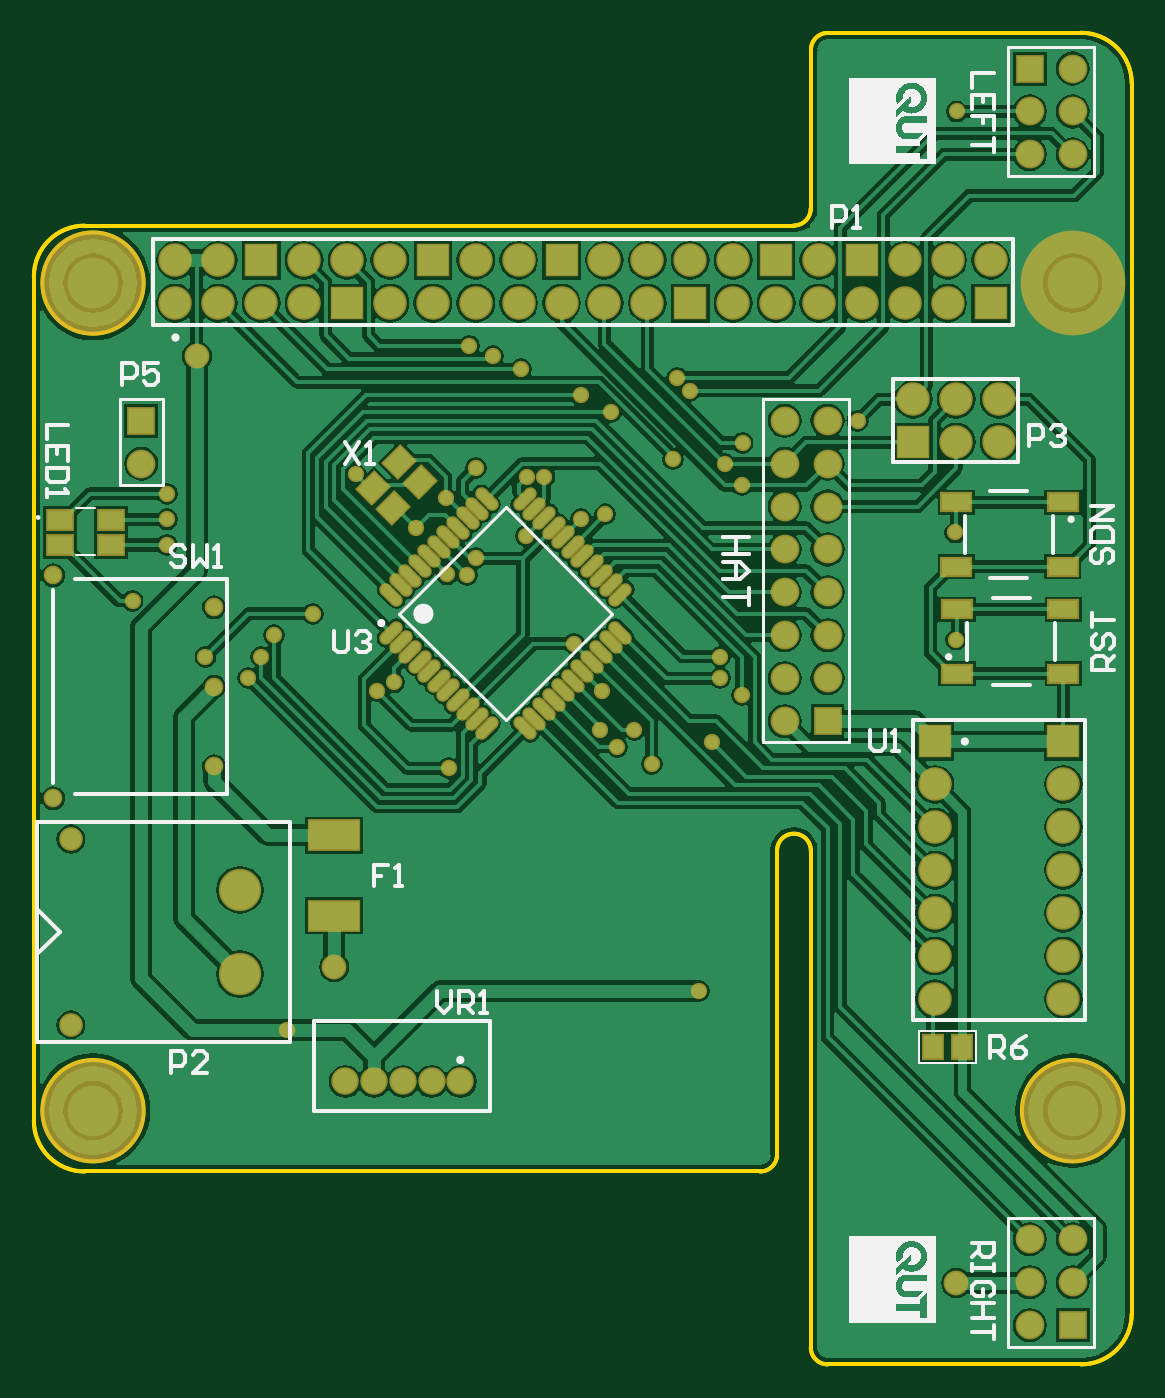
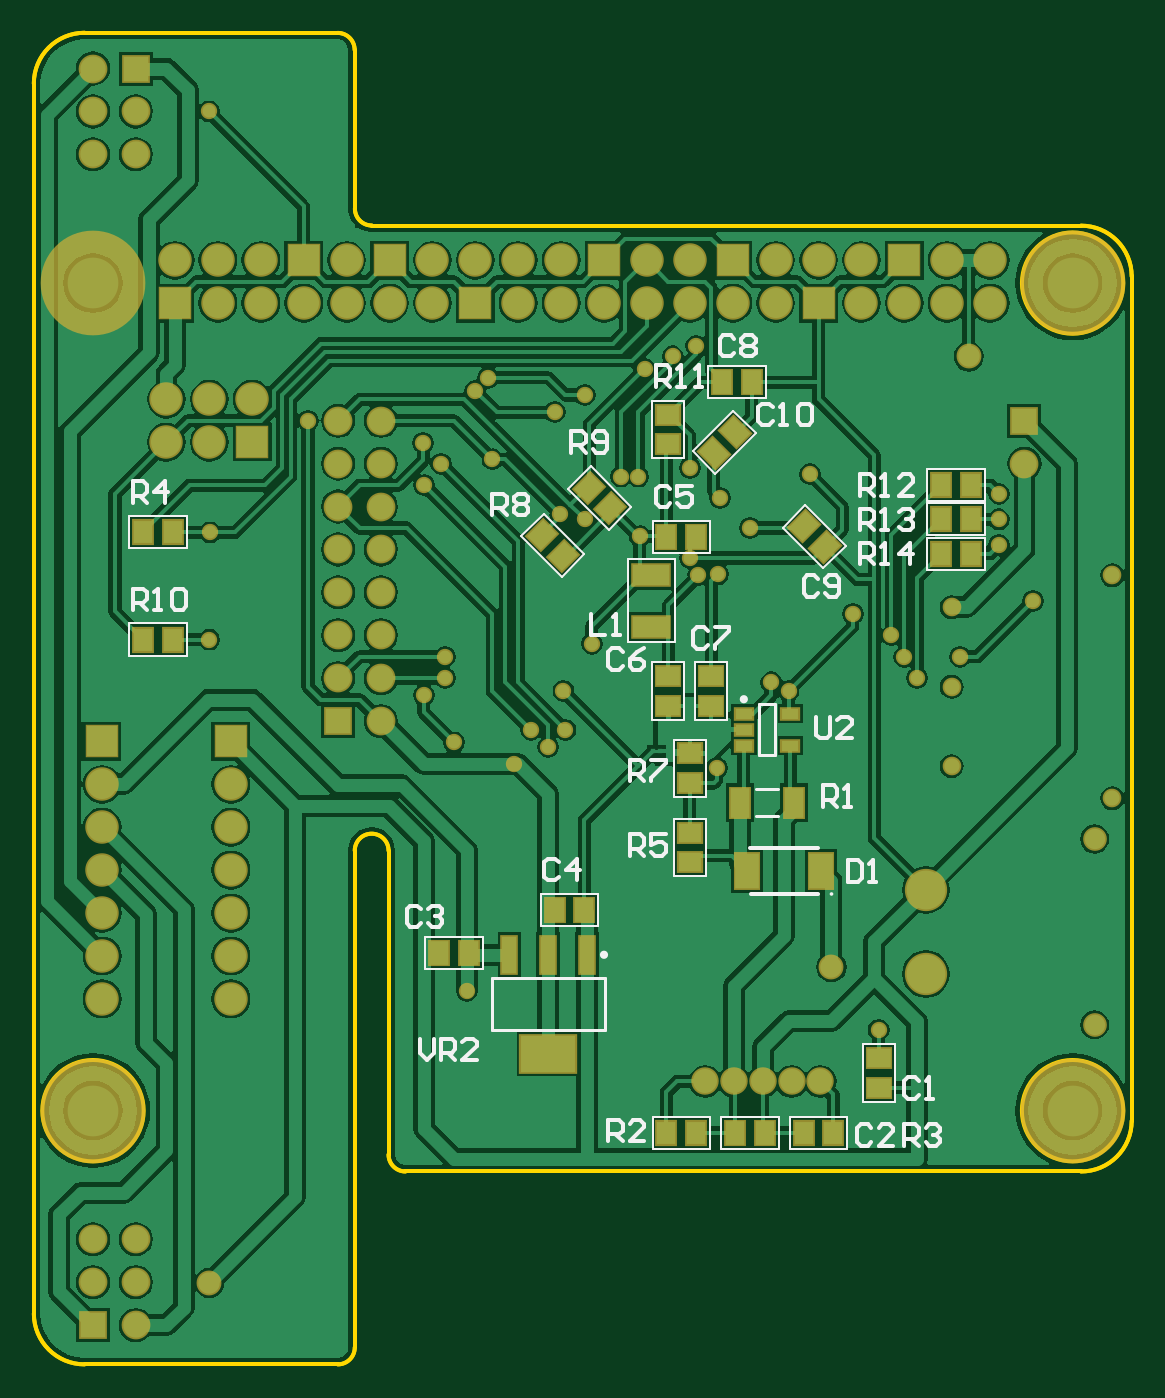
Circuit board: 10 layer files. Board 65.0 x 78.8 mm.
- bottom_copper: PenguinPi.GBL (85541 bytes)
- bottom_silk: PenguinPi.GBO (10020 bytes)
- paste: PenguinPi.GBP (2581 bytes)
- bottom_mask: PenguinPi.GBS (6194 bytes)
- outline: PenguinPi.GKO (997 bytes)
- outline: PenguinPi.GM1 (840 bytes)
- top_copper: PenguinPi.GTL (84610 bytes)
- top_silk: PenguinPi.GTO (167133 bytes)
- paste: PenguinPi.GTP (2574 bytes)
- top_mask: PenguinPi.GTS (6253 bytes)

=== bottom_copper: PenguinPi.GBL (85541 bytes, source omitted) ===
=== bottom_silk: PenguinPi.GBO (10020 bytes, source omitted) ===
=== paste: PenguinPi.GBP ===
G04 Layer_Color=128*
%FSLAX25Y25*%
%MOIN*%
G70*
G01*
G75*
%ADD12R,0.04528X0.05315*%
%ADD32R,0.03937X0.02362*%
%ADD33R,0.05512X0.08268*%
%ADD34R,0.04528X0.05512*%
%ADD35R,0.05512X0.04528*%
%ADD36R,0.08661X0.04921*%
%ADD37R,0.04528X0.06890*%
%ADD38R,0.05315X0.04528*%
%ADD39R,0.12795X0.08465*%
%ADD40R,0.03543X0.08465*%
G04:AMPARAMS|DCode=41|XSize=53.15mil|YSize=45.28mil|CornerRadius=0mil|HoleSize=0mil|Usage=FLASHONLY|Rotation=135.000|XOffset=0mil|YOffset=0mil|HoleType=Round|Shape=Rectangle|*
%AMROTATEDRECTD41*
4,1,4,0.03480,-0.00278,0.00278,-0.03480,-0.03480,0.00278,-0.00278,0.03480,0.03480,-0.00278,0.0*
%
%ADD41ROTATEDRECTD41*%

G04:AMPARAMS|DCode=42|XSize=55.12mil|YSize=45.28mil|CornerRadius=0mil|HoleSize=0mil|Usage=FLASHONLY|Rotation=315.000|XOffset=0mil|YOffset=0mil|HoleType=Round|Shape=Rectangle|*
%AMROTATEDRECTD42*
4,1,4,-0.03550,0.00348,-0.00348,0.03550,0.03550,-0.00348,0.00348,-0.03550,-0.03550,0.00348,0.0*
%
%ADD42ROTATEDRECTD42*%

G04:AMPARAMS|DCode=43|XSize=55.12mil|YSize=45.28mil|CornerRadius=0mil|HoleSize=0mil|Usage=FLASHONLY|Rotation=225.000|XOffset=0mil|YOffset=0mil|HoleType=Round|Shape=Rectangle|*
%AMROTATEDRECTD43*
4,1,4,0.00348,0.03550,0.03550,0.00348,-0.00348,-0.03550,-0.03550,-0.00348,0.00348,0.03550,0.0*
%
%ADD43ROTATEDRECTD43*%

%ADD44R,0.01000X0.01000*%
D12*
X223555Y149000D02*
D03*
X230445D02*
D03*
X223555Y124000D02*
D03*
X230445D02*
D03*
X76445Y9000D02*
D03*
X69555D02*
D03*
X108445D02*
D03*
X101555D02*
D03*
X37555Y152000D02*
D03*
X44445D02*
D03*
X37555Y160000D02*
D03*
X44445D02*
D03*
X37555Y144000D02*
D03*
X44445D02*
D03*
D32*
X90413Y106740D02*
D03*
Y103000D02*
D03*
Y99260D02*
D03*
X79587D02*
D03*
Y106740D02*
D03*
D33*
X89661Y70000D02*
D03*
X72339D02*
D03*
D34*
X92445Y9000D02*
D03*
X85555D02*
D03*
X108445Y148000D02*
D03*
X101555D02*
D03*
X134445Y61000D02*
D03*
X127555D02*
D03*
X154555Y51000D02*
D03*
X161445D02*
D03*
X95445Y184000D02*
D03*
X88555D02*
D03*
D35*
X98000Y115445D02*
D03*
Y108555D02*
D03*
X108000Y115445D02*
D03*
Y108555D02*
D03*
X59000Y26445D02*
D03*
Y19555D02*
D03*
D36*
X112000Y139008D02*
D03*
Y127000D02*
D03*
D37*
X91398Y86000D02*
D03*
X78602D02*
D03*
D38*
X103000Y97445D02*
D03*
Y90555D02*
D03*
Y79000D02*
D03*
Y72110D02*
D03*
X108000Y176445D02*
D03*
Y169555D02*
D03*
D39*
X136000Y27484D02*
D03*
D40*
X145055Y50516D02*
D03*
X136000D02*
D03*
X126945D02*
D03*
D41*
X126436Y159436D02*
D03*
X121564Y154564D02*
D03*
X137436Y148436D02*
D03*
X132564Y143564D02*
D03*
D42*
X76436Y150436D02*
D03*
X71564Y145564D02*
D03*
D43*
X97436Y167564D02*
D03*
X92564Y172436D02*
D03*
D44*
X111476Y98000D02*
D03*
X110000D02*
D03*
M02*

=== bottom_mask: PenguinPi.GBS (6194 bytes, source omitted) ===
=== outline: PenguinPi.GKO ===
G04 Layer_Color=16711935*
%FSLAX25Y25*%
%MOIN*%
G70*
G01*
G75*
%ADD17C,0.01000*%
D17*
X25597Y14173D02*
G03*
X25597Y14173I-11818J0D01*
G01*
X253944D02*
G03*
X253944Y14173I-11818J0D01*
G01*
X25591Y207087D02*
G03*
X25591Y207087I-11811J0D01*
G01*
X0Y11811D02*
G03*
X11811Y0I11811J0D01*
G01*
Y220472D02*
G03*
X0Y208661I0J-11811D01*
G01*
X181102Y74803D02*
G03*
X173228Y74803I-3937J0D01*
G01*
X169291Y0D02*
G03*
X173228Y3937I0J3937D01*
G01*
X181102Y-41024D02*
G03*
X185039Y-44961I3937J0D01*
G01*
X244094D02*
G03*
X255906Y-33150I0J11811D01*
G01*
X255911Y253622D02*
G03*
X244100Y265433I-11811J0D01*
G01*
X177132Y220505D02*
G03*
X181069Y224442I0J3937D01*
G01*
X185072Y265400D02*
G03*
X181135Y261463I0J-3937D01*
G01*
X255906Y-33150D02*
Y253622D01*
X11811Y220472D02*
X177132D01*
X0Y147638D02*
Y208661D01*
Y11811D02*
Y147638D01*
X11811Y0D02*
X169291D01*
X173228Y3937D02*
Y74803D01*
X181102Y-41024D02*
Y74803D01*
X185039Y-44961D02*
X244094D01*
X185072Y265433D02*
X244100D01*
X181102Y224442D02*
Y261463D01*
M02*

=== outline: PenguinPi.GM1 ===
G04 Layer_Color=16711935*
%FSLAX25Y25*%
%MOIN*%
G70*
G01*
G75*
%ADD17C,0.01000*%
D17*
X0Y11811D02*
G03*
X11811Y0I11811J0D01*
G01*
Y220472D02*
G03*
X0Y208661I0J-11811D01*
G01*
X181102Y74803D02*
G03*
X173228Y74803I-3937J0D01*
G01*
X169291Y0D02*
G03*
X173228Y3937I0J3937D01*
G01*
X181102Y-41024D02*
G03*
X185039Y-44961I3937J0D01*
G01*
X244094D02*
G03*
X255906Y-33150I0J11811D01*
G01*
X255911Y253622D02*
G03*
X244100Y265433I-11811J0D01*
G01*
X177132Y220505D02*
G03*
X181069Y224442I0J3937D01*
G01*
X185072Y265400D02*
G03*
X181135Y261463I0J-3937D01*
G01*
X255906Y-33150D02*
Y253622D01*
X11811Y220472D02*
X177132D01*
X0Y147638D02*
Y208661D01*
Y11811D02*
Y147638D01*
X11811Y0D02*
X169291D01*
X173228Y3937D02*
Y74803D01*
X181102Y-41024D02*
Y74803D01*
X185039Y-44961D02*
X244094D01*
X185072Y265433D02*
X244100D01*
X181102Y224442D02*
Y261463D01*
M02*

=== top_copper: PenguinPi.GTL (84610 bytes, source omitted) ===
=== top_silk: PenguinPi.GTO (167133 bytes, source omitted) ===
=== paste: PenguinPi.GTP ===
G04 Layer_Color=8421504*
%FSLAX25Y25*%
%MOIN*%
G70*
G01*
G75*
G04:AMPARAMS|DCode=10|XSize=55.12mil|YSize=47.24mil|CornerRadius=0mil|HoleSize=0mil|Usage=FLASHONLY|Rotation=225.000|XOffset=0mil|YOffset=0mil|HoleType=Round|Shape=Rectangle|*
%AMROTATEDRECTD10*
4,1,4,0.00278,0.03619,0.03619,0.00278,-0.00278,-0.03619,-0.03619,-0.00278,0.00278,0.03619,0.0*
%
%ADD10ROTATEDRECTD10*%

%ADD11R,0.06693X0.03937*%
%ADD12R,0.04528X0.05315*%
%ADD13R,0.05906X0.04331*%
%ADD14R,0.11614X0.06614*%
G04:AMPARAMS|DCode=15|XSize=21.65mil|YSize=57.09mil|CornerRadius=0mil|HoleSize=0mil|Usage=FLASHONLY|Rotation=135.000|XOffset=0mil|YOffset=0mil|HoleType=Round|Shape=Round|*
%AMOVALD15*
21,1,0.03543,0.02165,0.00000,0.00000,225.0*
1,1,0.02165,0.01253,0.01253*
1,1,0.02165,-0.01253,-0.01253*
%
%ADD15OVALD15*%

G04:AMPARAMS|DCode=16|XSize=21.65mil|YSize=57.09mil|CornerRadius=0mil|HoleSize=0mil|Usage=FLASHONLY|Rotation=45.000|XOffset=0mil|YOffset=0mil|HoleType=Round|Shape=Round|*
%AMOVALD16*
21,1,0.03543,0.02165,0.00000,0.00000,135.0*
1,1,0.02165,0.01253,-0.01253*
1,1,0.02165,-0.01253,0.01253*
%
%ADD16OVALD16*%

D10*
X79071Y159304D02*
D03*
X85196Y165429D02*
D03*
X83804Y154571D02*
D03*
X89929Y160696D02*
D03*
D11*
X215197Y116039D02*
D03*
X240000D02*
D03*
X215197Y131000D02*
D03*
X240000D02*
D03*
X239803Y155961D02*
D03*
X215000D02*
D03*
X239803Y141000D02*
D03*
X215000D02*
D03*
D12*
X216445Y29000D02*
D03*
X209555D02*
D03*
D13*
X17906Y151953D02*
D03*
Y146047D02*
D03*
X6095D02*
D03*
Y151953D02*
D03*
D14*
X70000Y59591D02*
D03*
Y78409D02*
D03*
D15*
X83275Y125546D02*
D03*
X85502Y123319D02*
D03*
X87729Y121092D02*
D03*
X89956Y118865D02*
D03*
X92183Y116637D02*
D03*
X94410Y114410D02*
D03*
X96637Y112183D02*
D03*
X98865Y109956D02*
D03*
X101092Y107729D02*
D03*
X103319Y105502D02*
D03*
X105546Y103275D02*
D03*
X136725Y134454D02*
D03*
X134498Y136681D02*
D03*
X132271Y138908D02*
D03*
X130044Y141136D02*
D03*
X127817Y143363D02*
D03*
X125590Y145590D02*
D03*
X123363Y147817D02*
D03*
X121135Y150044D02*
D03*
X118908Y152271D02*
D03*
X116681Y154498D02*
D03*
X114454Y156725D02*
D03*
D16*
Y103275D02*
D03*
X116681Y105502D02*
D03*
X118908Y107729D02*
D03*
X121135Y109956D02*
D03*
X123363Y112183D02*
D03*
X125590Y114410D02*
D03*
X127817Y116637D02*
D03*
X130044Y118865D02*
D03*
X132271Y121092D02*
D03*
X134498Y123319D02*
D03*
X136725Y125546D02*
D03*
X105546Y156725D02*
D03*
X103319Y154498D02*
D03*
X101092Y152271D02*
D03*
X98864Y150044D02*
D03*
X96637Y147817D02*
D03*
X94410Y145590D02*
D03*
X92183Y143363D02*
D03*
X89956Y141136D02*
D03*
X87729Y138908D02*
D03*
X85502Y136681D02*
D03*
X83275Y134454D02*
D03*
M02*

=== top_mask: PenguinPi.GTS (6253 bytes, source omitted) ===
